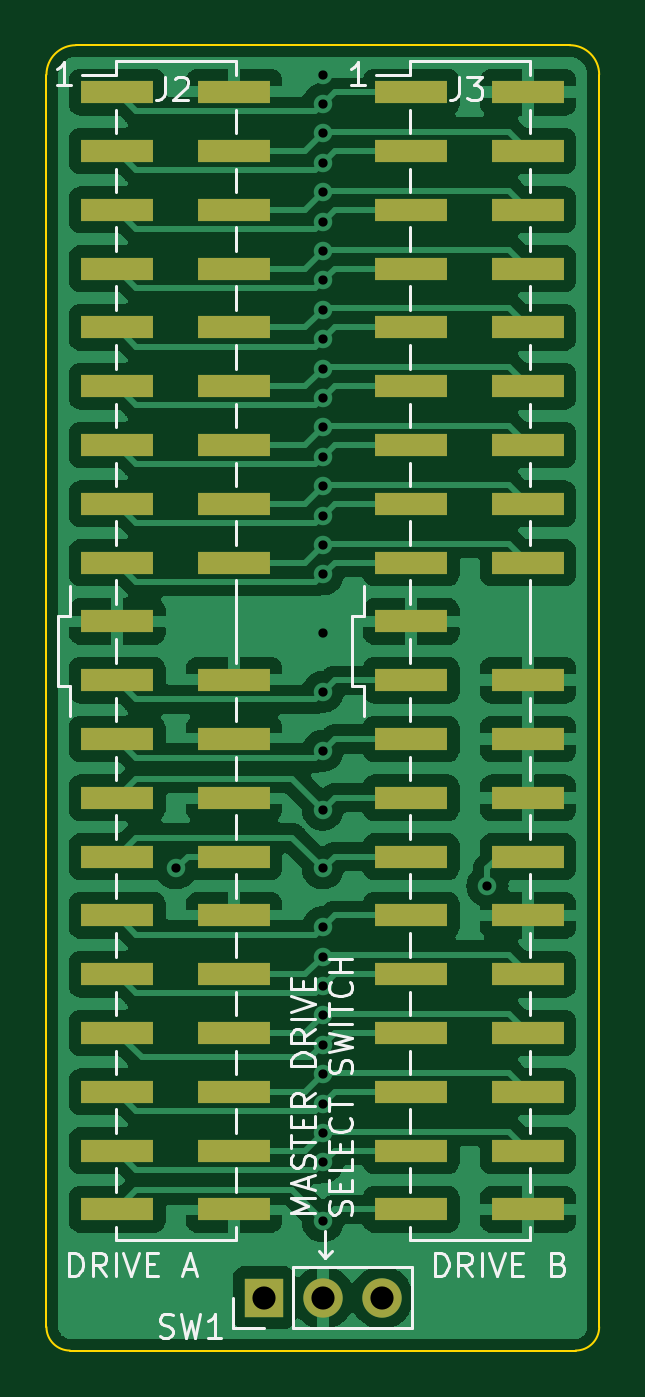
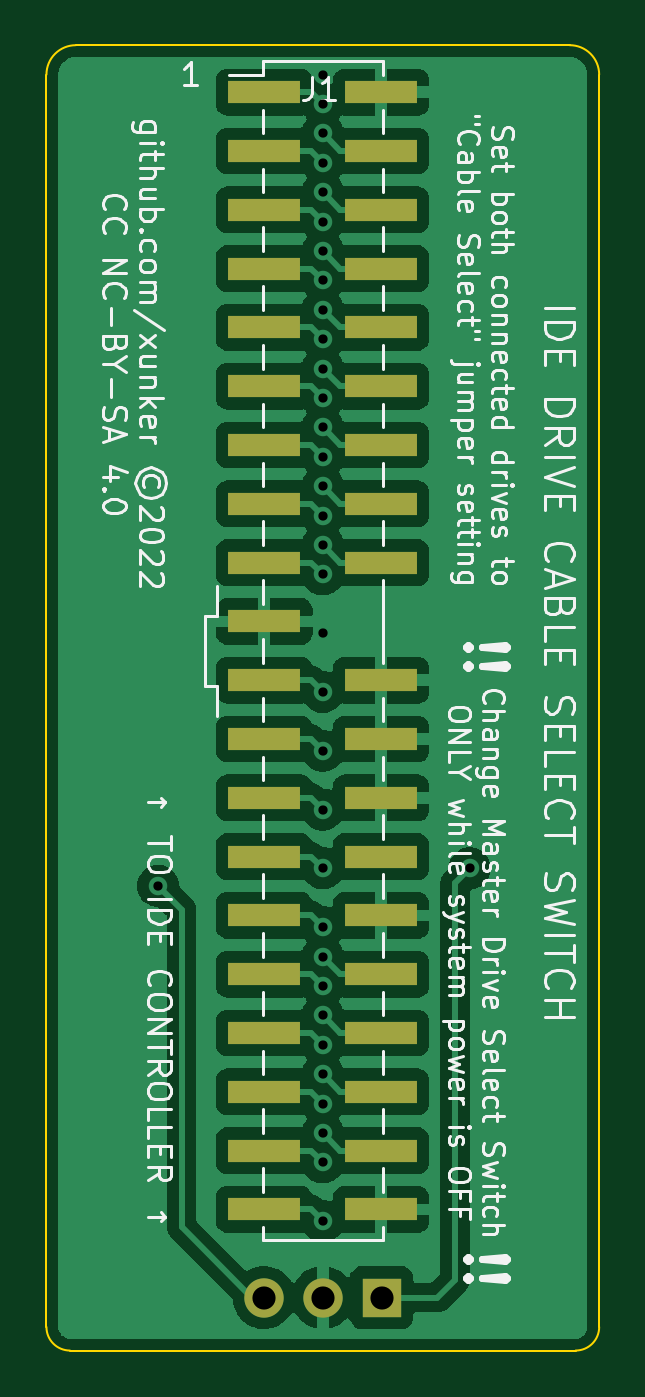
Circuit board: 11 layer files. Board 23.9 x 56.4 mm.
- bottom_copper: ide_cable_select_switch-B_Cu.gbr (79001 bytes)
- bottom_mask: ide_cable_select_switch-B_Mask.gbr (1674 bytes)
- paste: ide_cable_select_switch-B_Paste.gbr (1507 bytes)
- bottom_silk: ide_cable_select_switch-B_Silkscreen.gbr (53462 bytes)
- outline: ide_cable_select_switch-Edge_Cuts.gbr (1014 bytes)
- top_copper: ide_cable_select_switch-F_Cu.gbr (107922 bytes)
- top_mask: ide_cable_select_switch-F_Mask.gbr (2674 bytes)
- paste: ide_cable_select_switch-F_Paste.gbr (2507 bytes)
- top_silk: ide_cable_select_switch-F_Silkscreen.gbr (17953 bytes)
- drill: ide_cable_select_switch-NPTH.drl (296 bytes)
- drill: ide_cable_select_switch-PTH.drl (986 bytes)

=== bottom_copper: ide_cable_select_switch-B_Cu.gbr (79001 bytes, source omitted) ===
=== bottom_mask: ide_cable_select_switch-B_Mask.gbr ===
%TF.GenerationSoftware,KiCad,Pcbnew,(6.0.4-0)*%
%TF.CreationDate,2022-11-11T17:00:16-07:00*%
%TF.ProjectId,ide_cable_select_switch,6964655f-6361-4626-9c65-5f73656c6563,rev?*%
%TF.SameCoordinates,Original*%
%TF.FileFunction,Soldermask,Bot*%
%TF.FilePolarity,Negative*%
%FSLAX46Y46*%
G04 Gerber Fmt 4.6, Leading zero omitted, Abs format (unit mm)*
G04 Created by KiCad (PCBNEW (6.0.4-0)) date 2022-11-11 17:00:16*
%MOMM*%
%LPD*%
G01*
G04 APERTURE LIST*
%ADD10R,1.700000X1.700000*%
%ADD11O,1.700000X1.700000*%
%ADD12R,3.150000X1.000000*%
G04 APERTURE END LIST*
D10*
%TO.C,SW1*%
X152400000Y-112522000D03*
D11*
X154940000Y-112522000D03*
X157480000Y-112522000D03*
%TD*%
D12*
%TO.C,J1*%
X157465000Y-60452000D03*
X152415000Y-60452000D03*
X157465000Y-62992000D03*
X152415000Y-62992000D03*
X157465000Y-65532000D03*
X152415000Y-65532000D03*
X157465000Y-68072000D03*
X152415000Y-68072000D03*
X157465000Y-70612000D03*
X152415000Y-70612000D03*
X157465000Y-73152000D03*
X152415000Y-73152000D03*
X157465000Y-75692000D03*
X152415000Y-75692000D03*
X157465000Y-78232000D03*
X152415000Y-78232000D03*
X157465000Y-80772000D03*
X152415000Y-80772000D03*
X157465000Y-83312000D03*
X157465000Y-85852000D03*
X152415000Y-85852000D03*
X157465000Y-88392000D03*
X152415000Y-88392000D03*
X157465000Y-90932000D03*
X152415000Y-90932000D03*
X157465000Y-93472000D03*
X152415000Y-93472000D03*
X157465000Y-96012000D03*
X152415000Y-96012000D03*
X157465000Y-98552000D03*
X152415000Y-98552000D03*
X157465000Y-101092000D03*
X152415000Y-101092000D03*
X157465000Y-103632000D03*
X152415000Y-103632000D03*
X157465000Y-106172000D03*
X152415000Y-106172000D03*
X157465000Y-108712000D03*
X152415000Y-108712000D03*
%TD*%
M02*

=== paste: ide_cable_select_switch-B_Paste.gbr ===
%TF.GenerationSoftware,KiCad,Pcbnew,(6.0.4-0)*%
%TF.CreationDate,2022-11-11T17:00:16-07:00*%
%TF.ProjectId,ide_cable_select_switch,6964655f-6361-4626-9c65-5f73656c6563,rev?*%
%TF.SameCoordinates,Original*%
%TF.FileFunction,Paste,Bot*%
%TF.FilePolarity,Positive*%
%FSLAX46Y46*%
G04 Gerber Fmt 4.6, Leading zero omitted, Abs format (unit mm)*
G04 Created by KiCad (PCBNEW (6.0.4-0)) date 2022-11-11 17:00:16*
%MOMM*%
%LPD*%
G01*
G04 APERTURE LIST*
%ADD10R,3.150000X1.000000*%
G04 APERTURE END LIST*
D10*
%TO.C,J1*%
X157465000Y-60452000D03*
X152415000Y-60452000D03*
X157465000Y-62992000D03*
X152415000Y-62992000D03*
X157465000Y-65532000D03*
X152415000Y-65532000D03*
X157465000Y-68072000D03*
X152415000Y-68072000D03*
X157465000Y-70612000D03*
X152415000Y-70612000D03*
X157465000Y-73152000D03*
X152415000Y-73152000D03*
X157465000Y-75692000D03*
X152415000Y-75692000D03*
X157465000Y-78232000D03*
X152415000Y-78232000D03*
X157465000Y-80772000D03*
X152415000Y-80772000D03*
X157465000Y-83312000D03*
X157465000Y-85852000D03*
X152415000Y-85852000D03*
X157465000Y-88392000D03*
X152415000Y-88392000D03*
X157465000Y-90932000D03*
X152415000Y-90932000D03*
X157465000Y-93472000D03*
X152415000Y-93472000D03*
X157465000Y-96012000D03*
X152415000Y-96012000D03*
X157465000Y-98552000D03*
X152415000Y-98552000D03*
X157465000Y-101092000D03*
X152415000Y-101092000D03*
X157465000Y-103632000D03*
X152415000Y-103632000D03*
X157465000Y-106172000D03*
X152415000Y-106172000D03*
X157465000Y-108712000D03*
X152415000Y-108712000D03*
%TD*%
M02*

=== bottom_silk: ide_cable_select_switch-B_Silkscreen.gbr (53462 bytes, source omitted) ===
=== outline: ide_cable_select_switch-Edge_Cuts.gbr ===
%TF.GenerationSoftware,KiCad,Pcbnew,(6.0.4-0)*%
%TF.CreationDate,2022-11-11T17:00:16-07:00*%
%TF.ProjectId,ide_cable_select_switch,6964655f-6361-4626-9c65-5f73656c6563,rev?*%
%TF.SameCoordinates,Original*%
%TF.FileFunction,Profile,NP*%
%FSLAX46Y46*%
G04 Gerber Fmt 4.6, Leading zero omitted, Abs format (unit mm)*
G04 Created by KiCad (PCBNEW (6.0.4-0)) date 2022-11-11 17:00:16*
%MOMM*%
%LPD*%
G01*
G04 APERTURE LIST*
%TA.AperFunction,Profile*%
%ADD10C,0.100000*%
%TD*%
G04 APERTURE END LIST*
D10*
X166878000Y-113792000D02*
X166878000Y-59690000D01*
X165608000Y-58420000D02*
X144272000Y-58420000D01*
X144018000Y-114808000D02*
X165862000Y-114808000D01*
X143002000Y-113792000D02*
G75*
G03*
X144018000Y-114808000I1016000J0D01*
G01*
X165862000Y-114808000D02*
G75*
G03*
X166878000Y-113792000I0J1016000D01*
G01*
X166878000Y-59690000D02*
G75*
G03*
X165608000Y-58420000I-1270000J0D01*
G01*
X144272000Y-58420000D02*
G75*
G03*
X143002000Y-59690000I0J-1270000D01*
G01*
X143002000Y-59690000D02*
X143002001Y-113792000D01*
M02*

=== top_copper: ide_cable_select_switch-F_Cu.gbr (107922 bytes, source omitted) ===
=== top_mask: ide_cable_select_switch-F_Mask.gbr ===
%TF.GenerationSoftware,KiCad,Pcbnew,(6.0.4-0)*%
%TF.CreationDate,2022-11-11T17:00:16-07:00*%
%TF.ProjectId,ide_cable_select_switch,6964655f-6361-4626-9c65-5f73656c6563,rev?*%
%TF.SameCoordinates,Original*%
%TF.FileFunction,Soldermask,Top*%
%TF.FilePolarity,Negative*%
%FSLAX46Y46*%
G04 Gerber Fmt 4.6, Leading zero omitted, Abs format (unit mm)*
G04 Created by KiCad (PCBNEW (6.0.4-0)) date 2022-11-11 17:00:16*
%MOMM*%
%LPD*%
G01*
G04 APERTURE LIST*
%ADD10R,1.700000X1.700000*%
%ADD11O,1.700000X1.700000*%
%ADD12R,3.150000X1.000000*%
G04 APERTURE END LIST*
D10*
%TO.C,SW1*%
X152400000Y-112522000D03*
D11*
X154940000Y-112522000D03*
X157480000Y-112522000D03*
%TD*%
D12*
%TO.C,J2*%
X146065000Y-60452000D03*
X151115000Y-60452000D03*
X146065000Y-62992000D03*
X151115000Y-62992000D03*
X146065000Y-65532000D03*
X151115000Y-65532000D03*
X146065000Y-68072000D03*
X151115000Y-68072000D03*
X146065000Y-70612000D03*
X151115000Y-70612000D03*
X146065000Y-73152000D03*
X151115000Y-73152000D03*
X146065000Y-75692000D03*
X151115000Y-75692000D03*
X146065000Y-78232000D03*
X151115000Y-78232000D03*
X146065000Y-80772000D03*
X151115000Y-80772000D03*
X146065000Y-83312000D03*
X146065000Y-85852000D03*
X151115000Y-85852000D03*
X146065000Y-88392000D03*
X151115000Y-88392000D03*
X146065000Y-90932000D03*
X151115000Y-90932000D03*
X146065000Y-93472000D03*
X151115000Y-93472000D03*
X146065000Y-96012000D03*
X151115000Y-96012000D03*
X146065000Y-98552000D03*
X151115000Y-98552000D03*
X146065000Y-101092000D03*
X151115000Y-101092000D03*
X146065000Y-103632000D03*
X151115000Y-103632000D03*
X146065000Y-106172000D03*
X151115000Y-106172000D03*
X146065000Y-108712000D03*
X151115000Y-108712000D03*
%TD*%
%TO.C,J3*%
X158765000Y-60452000D03*
X163815000Y-60452000D03*
X158765000Y-62992000D03*
X163815000Y-62992000D03*
X158765000Y-65532000D03*
X163815000Y-65532000D03*
X158765000Y-68072000D03*
X163815000Y-68072000D03*
X158765000Y-70612000D03*
X163815000Y-70612000D03*
X158765000Y-73152000D03*
X163815000Y-73152000D03*
X158765000Y-75692000D03*
X163815000Y-75692000D03*
X158765000Y-78232000D03*
X163815000Y-78232000D03*
X158765000Y-80772000D03*
X163815000Y-80772000D03*
X158765000Y-83312000D03*
X158765000Y-85852000D03*
X163815000Y-85852000D03*
X158765000Y-88392000D03*
X163815000Y-88392000D03*
X158765000Y-90932000D03*
X163815000Y-90932000D03*
X158765000Y-93472000D03*
X163815000Y-93472000D03*
X158765000Y-96012000D03*
X163815000Y-96012000D03*
X158765000Y-98552000D03*
X163815000Y-98552000D03*
X158765000Y-101092000D03*
X163815000Y-101092000D03*
X158765000Y-103632000D03*
X163815000Y-103632000D03*
X158765000Y-106172000D03*
X163815000Y-106172000D03*
X158765000Y-108712000D03*
X163815000Y-108712000D03*
%TD*%
M02*

=== paste: ide_cable_select_switch-F_Paste.gbr ===
%TF.GenerationSoftware,KiCad,Pcbnew,(6.0.4-0)*%
%TF.CreationDate,2022-11-11T17:00:16-07:00*%
%TF.ProjectId,ide_cable_select_switch,6964655f-6361-4626-9c65-5f73656c6563,rev?*%
%TF.SameCoordinates,Original*%
%TF.FileFunction,Paste,Top*%
%TF.FilePolarity,Positive*%
%FSLAX46Y46*%
G04 Gerber Fmt 4.6, Leading zero omitted, Abs format (unit mm)*
G04 Created by KiCad (PCBNEW (6.0.4-0)) date 2022-11-11 17:00:16*
%MOMM*%
%LPD*%
G01*
G04 APERTURE LIST*
%ADD10R,3.150000X1.000000*%
G04 APERTURE END LIST*
D10*
%TO.C,J2*%
X146065000Y-60452000D03*
X151115000Y-60452000D03*
X146065000Y-62992000D03*
X151115000Y-62992000D03*
X146065000Y-65532000D03*
X151115000Y-65532000D03*
X146065000Y-68072000D03*
X151115000Y-68072000D03*
X146065000Y-70612000D03*
X151115000Y-70612000D03*
X146065000Y-73152000D03*
X151115000Y-73152000D03*
X146065000Y-75692000D03*
X151115000Y-75692000D03*
X146065000Y-78232000D03*
X151115000Y-78232000D03*
X146065000Y-80772000D03*
X151115000Y-80772000D03*
X146065000Y-83312000D03*
X146065000Y-85852000D03*
X151115000Y-85852000D03*
X146065000Y-88392000D03*
X151115000Y-88392000D03*
X146065000Y-90932000D03*
X151115000Y-90932000D03*
X146065000Y-93472000D03*
X151115000Y-93472000D03*
X146065000Y-96012000D03*
X151115000Y-96012000D03*
X146065000Y-98552000D03*
X151115000Y-98552000D03*
X146065000Y-101092000D03*
X151115000Y-101092000D03*
X146065000Y-103632000D03*
X151115000Y-103632000D03*
X146065000Y-106172000D03*
X151115000Y-106172000D03*
X146065000Y-108712000D03*
X151115000Y-108712000D03*
%TD*%
%TO.C,J3*%
X158765000Y-60452000D03*
X163815000Y-60452000D03*
X158765000Y-62992000D03*
X163815000Y-62992000D03*
X158765000Y-65532000D03*
X163815000Y-65532000D03*
X158765000Y-68072000D03*
X163815000Y-68072000D03*
X158765000Y-70612000D03*
X163815000Y-70612000D03*
X158765000Y-73152000D03*
X163815000Y-73152000D03*
X158765000Y-75692000D03*
X163815000Y-75692000D03*
X158765000Y-78232000D03*
X163815000Y-78232000D03*
X158765000Y-80772000D03*
X163815000Y-80772000D03*
X158765000Y-83312000D03*
X158765000Y-85852000D03*
X163815000Y-85852000D03*
X158765000Y-88392000D03*
X163815000Y-88392000D03*
X158765000Y-90932000D03*
X163815000Y-90932000D03*
X158765000Y-93472000D03*
X163815000Y-93472000D03*
X158765000Y-96012000D03*
X163815000Y-96012000D03*
X158765000Y-98552000D03*
X163815000Y-98552000D03*
X158765000Y-101092000D03*
X163815000Y-101092000D03*
X158765000Y-103632000D03*
X163815000Y-103632000D03*
X158765000Y-106172000D03*
X163815000Y-106172000D03*
X158765000Y-108712000D03*
X163815000Y-108712000D03*
%TD*%
M02*

=== top_silk: ide_cable_select_switch-F_Silkscreen.gbr (17953 bytes, source omitted) ===
=== drill: ide_cable_select_switch-NPTH.drl ===
M48
; DRILL file {KiCad (6.0.4-0)} date Friday, November 11, 2022 at 05:00:14 PM
; FORMAT={-:-/ absolute / metric / decimal}
; #@! TF.CreationDate,2022-11-11T17:00:14-07:00
; #@! TF.GenerationSoftware,Kicad,Pcbnew,(6.0.4-0)
; #@! TF.FileFunction,NonPlated,1,2,NPTH
FMAT,2
METRIC
%
G90
G05
T0
M30

=== drill: ide_cable_select_switch-PTH.drl ===
M48
; DRILL file {KiCad (6.0.4-0)} date Friday, November 11, 2022 at 05:00:14 PM
; FORMAT={-:-/ absolute / metric / decimal}
; #@! TF.CreationDate,2022-11-11T17:00:14-07:00
; #@! TF.GenerationSoftware,Kicad,Pcbnew,(6.0.4-0)
; #@! TF.FileFunction,Plated,1,2,PTH
FMAT,2
METRIC
; #@! TA.AperFunction,Plated,PTH,ViaDrill
T1C0.400
; #@! TA.AperFunction,Plated,PTH,ComponentDrill
T2C1.000
%
G90
G05
T1
X148.59Y-93.98
X154.94Y-59.69
X154.94Y-60.96
X154.94Y-62.23
X154.94Y-63.5
X154.94Y-64.77
X154.94Y-66.04
X154.94Y-67.31
X154.94Y-68.58
X154.94Y-69.85
X154.94Y-71.12
X154.94Y-72.39
X154.94Y-73.66
X154.94Y-74.93
X154.94Y-76.2
X154.94Y-77.47
X154.94Y-78.74
X154.94Y-80.01
X154.94Y-81.28
X154.94Y-83.82
X154.94Y-86.36
X154.94Y-88.9
X154.94Y-91.44
X154.94Y-93.98
X154.94Y-96.52
X154.94Y-97.79
X154.94Y-99.06
X154.94Y-100.33
X154.94Y-101.6
X154.94Y-102.87
X154.94Y-104.14
X154.94Y-105.41
X154.94Y-106.68
X154.94Y-109.22
X162.052Y-94.742
T2
X152.4Y-112.522
X154.94Y-112.522
X157.48Y-112.522
T0
M30
